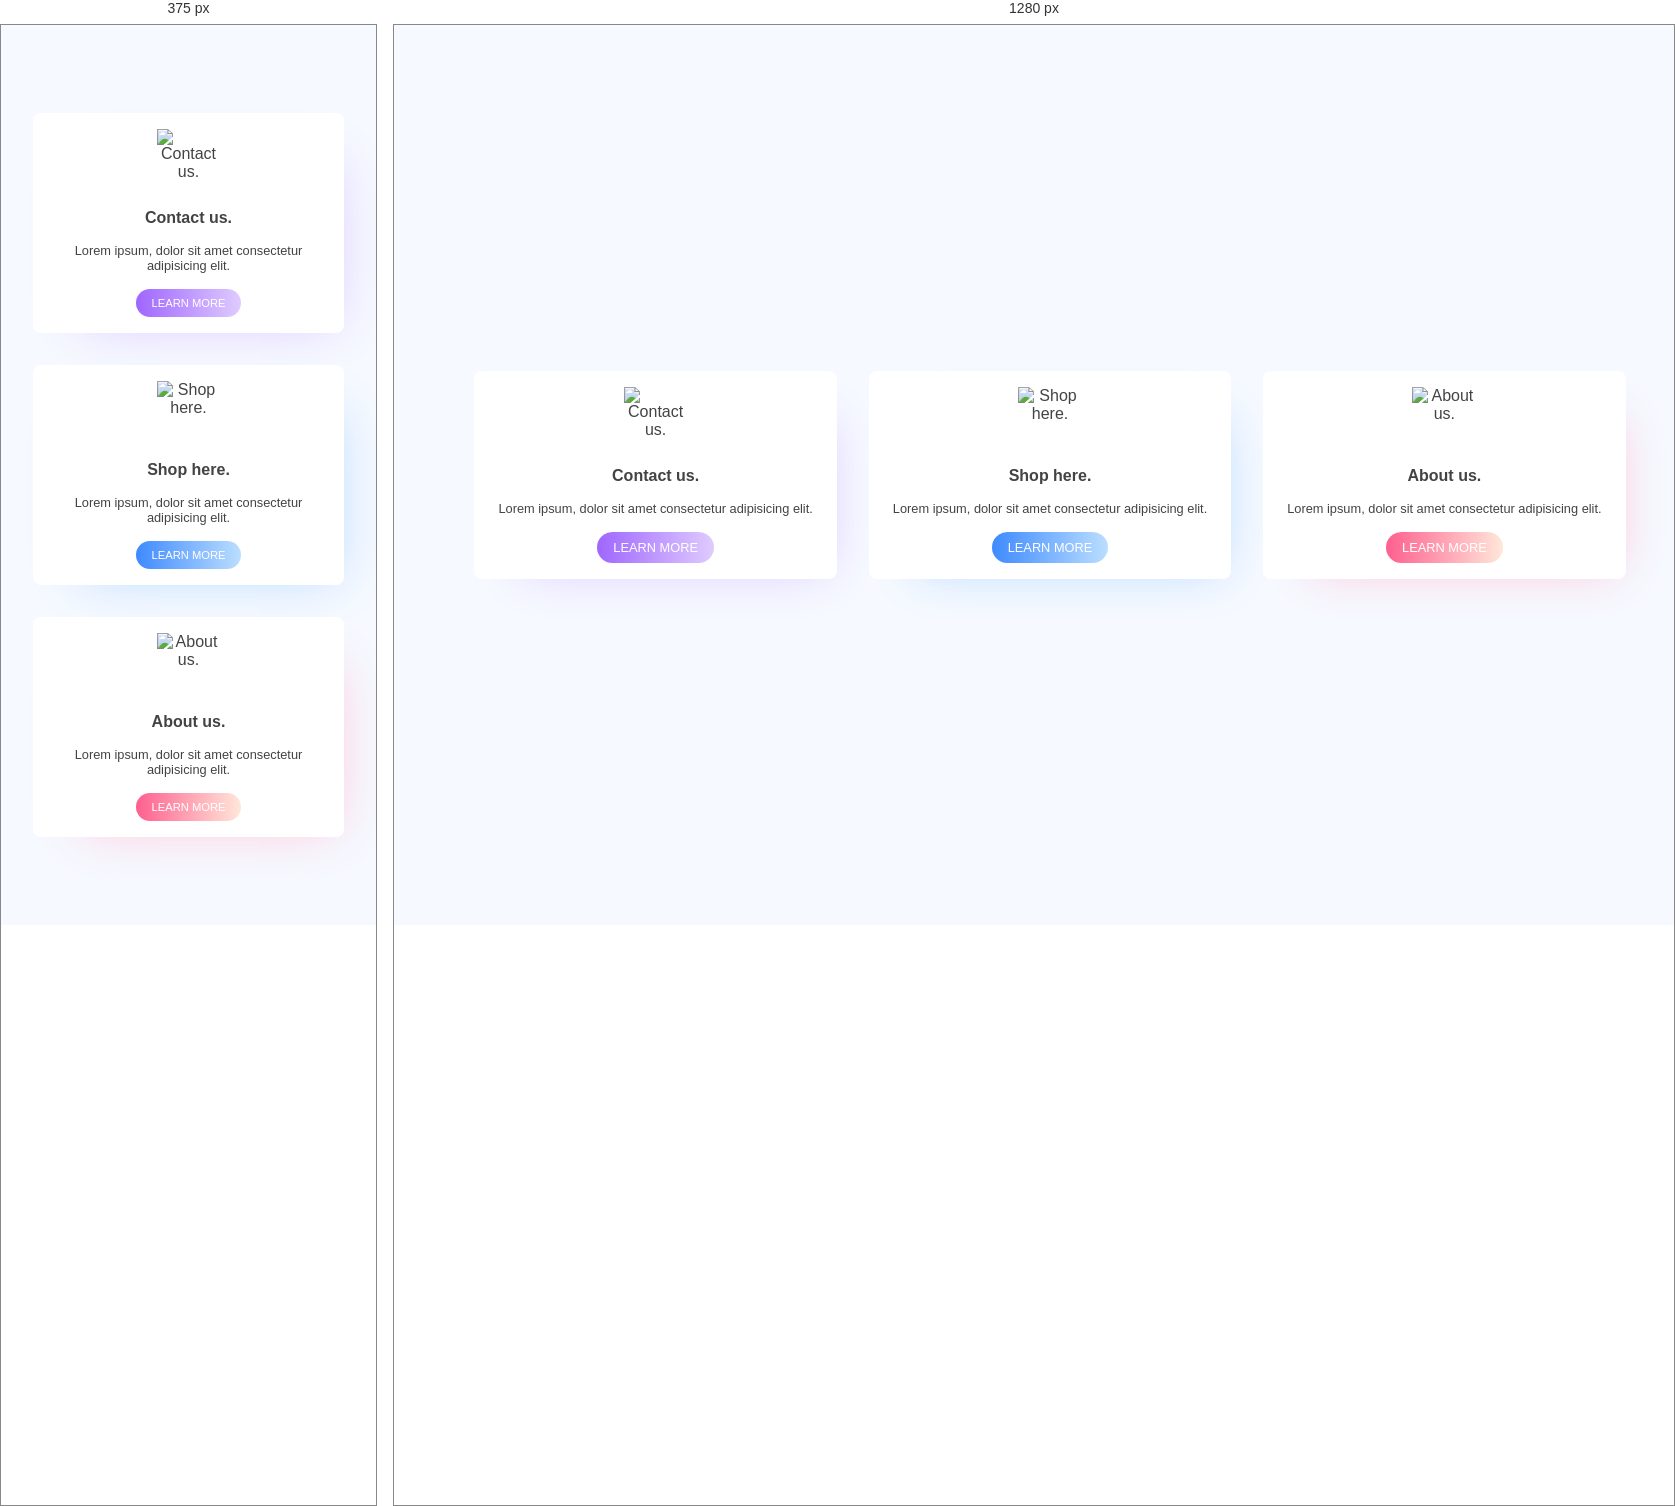
Rendered at 375 px and 1280 px, left to right.

<!-- file: index.html -->
<!DOCTYPE html>
<html lang="pt-br">
<head>
  <meta charset="UTF-8">
  <meta http-equiv="X-UA-Compatible" content="IE=edge">
  <meta name="viewport" content="width=device-width, initial-scale=1.0">
  <link rel="stylesheet" href="style.css">
  <link rel="preconnect" href="https://fonts.googleapis.com">
  <link rel="preconnect" href="https://fonts.gstatic.com" crossorigin>
  <link href="https://fonts.googleapis.com/css2?family=Poppins:wght@300;400;500;600&display=swap" rel="stylesheet">
  <title>Responsive Cads</title>
</head>
<body>

  <main class="cards">

    <section class="card contact">
      <div class="icon">
        <img src="/assets/Chat.png" alt="Contact us.">
      </div>
      <h3>Contact us.</h3>
      <span>Lorem ipsum, dolor sit amet consectetur adipisicing elit. </span>
      <button>Learn More</button>
    </section>

    <section class="card shop">
      <div class="icon">
        <img src="/assets/Bag.png" alt="Shop here.">
      </div>
      <h3>Shop here.</h3>
      <span>Lorem ipsum, dolor sit amet consectetur adipisicing elit. </span>
      <button>Learn More</button>
    </section>

    <section class="card about">
      <div class="icon">
        <img src="/assets/Play.png" alt="About us.">
      </div>
      <h3>About us.</h3>
      <span>Lorem ipsum, dolor sit amet consectetur adipisicing elit. </span>
      <button>Learn More</button>
    </section>

  </main>

  
</body>

</html>

/* @media block from style.css */
@media screen and (max-width: 720px) {
  main.cards {
    flex-direction: column;
  }

  .card {
    margin-left: 0;
    margin-bottom: 32px;
  }

  .card:last-child {
    margin-bottom: 0;
  }

  button {
    font-size: 70%;
  }
}